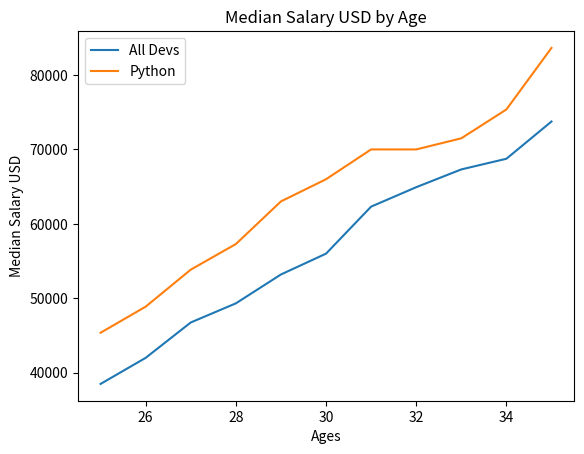

Write the Python code that produced this figure.
from matplotlib import pyplot as plt

py_dev_x = [25, 26, 27, 28, 29, 30, 31, 32, 33, 34, 35]
py_dev_y = [45372, 48876, 53850, 57287, 63016, 65998, 70003, 70000, 71496, 75370, 83640]

dev_x = [25, 26, 27, 28, 29, 30, 31, 32, 33, 34, 35]

dev_y = [38496, 42000, 46752, 49320, 53200, 56000, 62316, 64928, 67317, 68748, 73752]


plt.plot(dev_x,dev_y)

plt.plot(py_dev_x,py_dev_y)

plt.xlabel('Ages')
plt.ylabel('Median Salary USD')
plt.title('Median Salary USD by Age')

plt.legend(['All Devs','Python'])
plt.show()